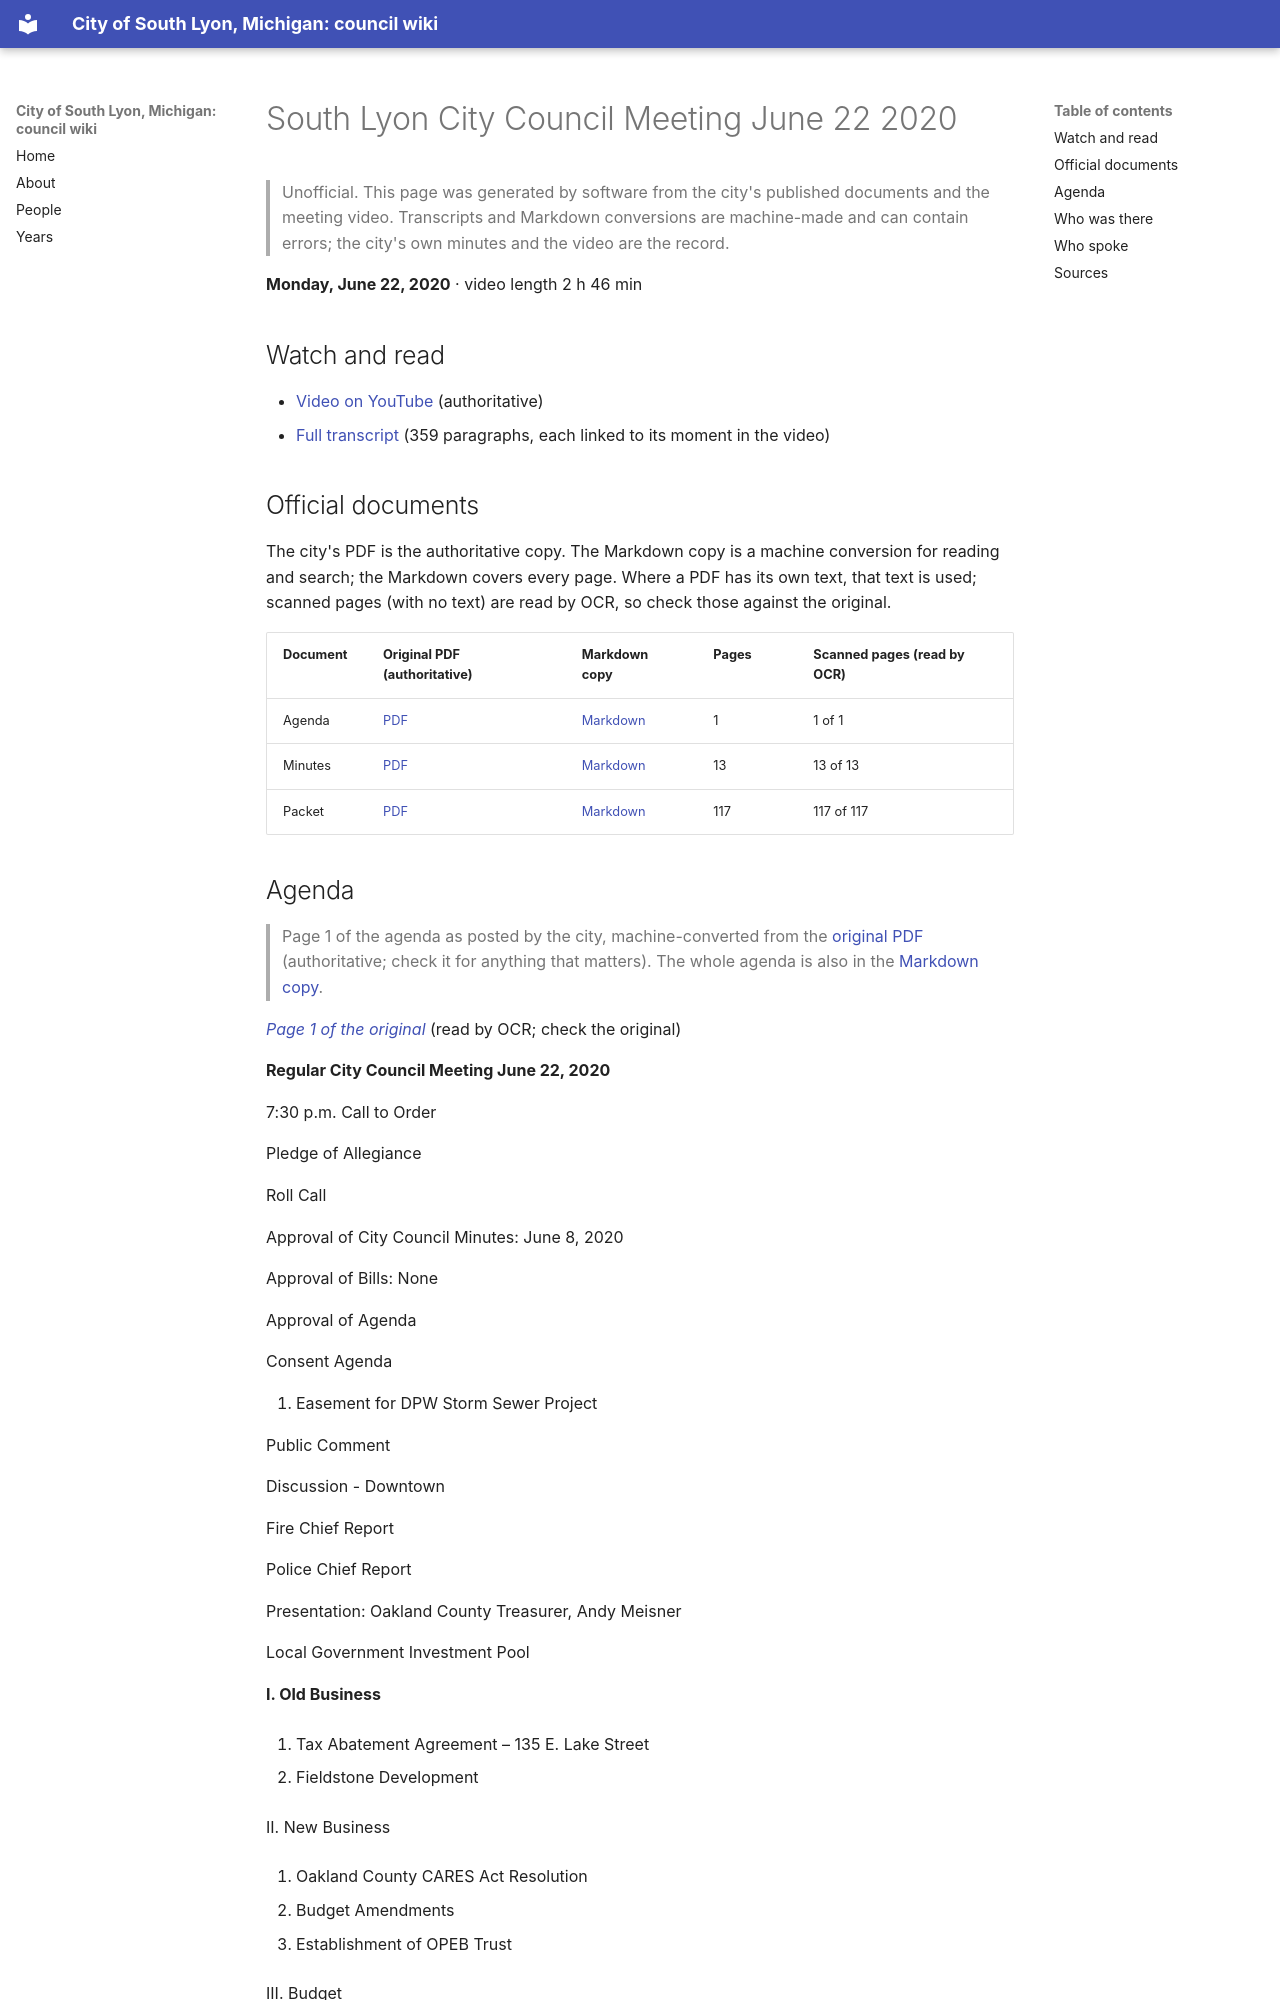

repository: RyanMathewson/city-of-south-lyon-mi-council-wiki · page: meetings/2020/2020-06-22/index.html · generator: mkdocs

---
title: "South Lyon City Council Meeting June 22 2020"
meeting_date: "2020-06-22"
video_url: "https://www.youtube.com/watch?v=ofPO5gxTx38"
source_listing: "https://www.southlyonmi.org/government/city_council/city_council_minutes_and_agendas.php"
---


# South Lyon City Council Meeting June 22 2020

> Unofficial. This page was generated by software from the city's published documents and the meeting video. Transcripts and Markdown conversions are machine-made and can contain errors; the city's own minutes and the video are the record.

**Monday, June 22, 2020** · video length 2 h 46 min

## Watch and read

- [Video on YouTube](https://www.youtube.com/watch?v=ofPO5gxTx38) (authoritative)
- [Full transcript](../../transcripts/2020/2020-06-22.md) (359 paragraphs, each linked to its moment in the video)

## Official documents

The city's PDF is the authoritative copy. The Markdown copy is a machine conversion for reading and search; the Markdown covers every page. Where a PDF has its own text, that text is used; scanned pages (with no text) are read by OCR, so check those against the original.

| Document | Original PDF (authoritative) | Markdown copy | Pages | Scanned pages (read by OCR) |
|---|---|---|---|---|
| Agenda | [PDF](https://www.southlyonmi.org/6-22-20%20Agenda.pdf?t=202108310733160) | [Markdown](../../documents/2020/2020-06-22/agenda.md) | 1 | 1 of 1 |
| Minutes | [PDF](https://www.southlyonmi.org/6-22-20%20CM%20approved.pdf?t=202108310733160) | [Markdown](../../documents/2020/2020-06-22/minutes.md) | 13 | 13 of 13 |
| Packet | [PDF](https://www.southlyonmi.org/6-22-20%20Council%20Packet%20-%20online%20only.pdf?t=202108310733160) | [Markdown](../../documents/2020/2020-06-22/packet.md) | 117 | 117 of 117 |
